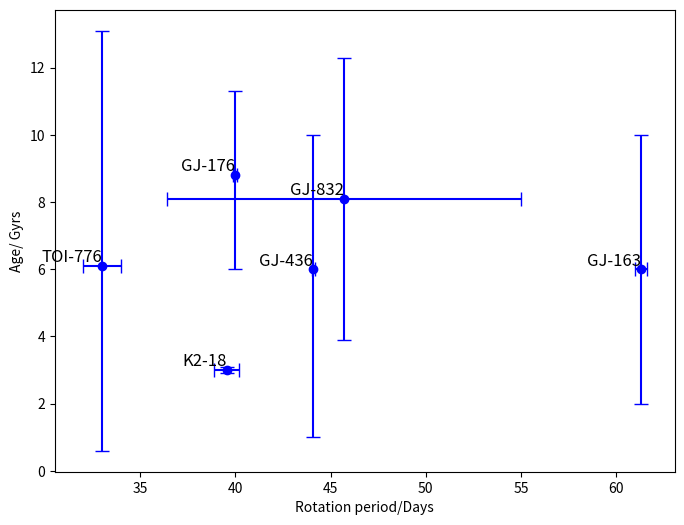

Write Python code to recreate this figure.
import matplotlib.pyplot as plt
import numpy as np
import os
def plot_MR_diagram(data, output_dir, filename):
    """
  
    Parameters:
    output_dir: Directory where the plot image will be saved (default is the current directory).
    """
    
    stars = []
    mass = []
    radius = []
    mass_errors_pos = []
    mass_errors_neg = []
    radius_errors_high = []
    radius_errors_low = []
    for star, t_eff, delta_plus_Teff, delta_negative_Teff, log_10_luminosity, delta_plus_L, delta_negative_L in data:
        stars.append(star)
        mass.append(t_eff)
        radius.append(log_10_luminosity)
        mass_errors_pos.append(delta_plus_Teff)
        mass_errors_neg.append(delta_negative_Teff)
        radius_errors_high.append(delta_plus_L)
        radius_errors_low.append(delta_negative_L)
    # Convert to numpy arrays for easier manipulation
    mass = np.array(mass)
    radius = np.array(radius)
    mass_errors_pos = np.array(mass_errors_pos)
    mass_errors_neg = np.array(mass_errors_neg)
    radius_errors_high = np.array(radius_errors_high)
    radius_errors_low = np.array(radius_errors_low)
    # Plotting the HR diagram
    plt.figure(figsize=(8, 6))
    plt.errorbar(mass, radius, 
                 xerr=[mass_errors_neg, mass_errors_pos], 
                 yerr=[radius_errors_low, radius_errors_high], 
                 fmt='o', label="Stars", color='blue', capsize=5)
    
    plt.xlabel("Rotation period/Days")  # Updated label with raw string
    plt.ylabel("Age/ Gyrs")  # Updated label with raw string
    # Annotate stars with names
    for i, star in enumerate(stars):
        plt.text(mass[i], radius[i], star, fontsize=12, ha='right', va='bottom')
    
    # Create output directory if it doesn't exist
    if not os.path.exists(output_dir):
        os.makedirs(output_dir)
    # Save the plot as an image file
    output_path = os.path.join(output_dir, filename)
    plt.savefig(output_path, bbox_inches="tight", dpi=300)
    # Show the plot
    plt.show()
    print(f"Plot saved to: {output_path}")
# Example input
# (Star, mass, mass_pos, mass_neg, radius, radius_pos, radius_neg)
data = [
    ("K2-18", 39.55, 0.65, 0.65, 3, 0.1, 0.1),
    #("TOI-270", 0.386, 0.008, 0.008, 0.378, 0.011, 0.011),
    ("TOI-776", 33, 1, 1, 6.1, 7, 5.5),
    ("GJ-176", 40, 0.11, 0.11, 8.8, 2.5, 2.8),
    ("GJ-436", 44.09, 0.08, 0.08 , 6, 4, 5),
    ("GJ-163", 61.3, 0.3, 0.3, 6, 4, 4),
    ("GJ-832", 45.7, 9.3, 9.3, 8.1, 4.2, 4.2),
]
# Specify directory and filename where the plot will be saved
output_dir = "plot/AR/"
filename = "Stellar_proxies_AR.png"
plot_MR_diagram(data, output_dir, filename)
